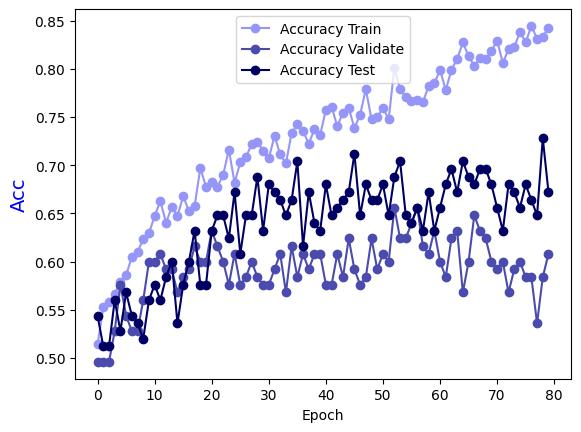

The data file committed next to this chart (first rows):
Epoch, Accuracy Train, Accuracy Validate, Accuracy Test
0.0, 0.5141, 0.496, 0.544
1.0, 0.5525, 0.496, 0.512
2.0, 0.5586, 0.496, 0.512
3.0, 0.5667, 0.528, 0.56
4.0, 0.5788, 0.576, 0.528
5.0, 0.5859, 0.544, 0.568
6.0, 0.6051, 0.528, 0.544
7.0, 0.6101, 0.528, 0.536
8.0, 0.6232, 0.56, 0.52
9.0, 0.6293, 0.6, 0.56
10.0, 0.6475, 0.6, 0.576
11.0, 0.6626, 0.608, 0.56
12.0, 0.6404, 0.592, 0.584
13.0, 0.6566, 0.592, 0.6
14.0, 0.6475, 0.568, 0.536
15.0, 0.6677, 0.584, 0.576
16.0, 0.6525, 0.592, 0.6
17.0, 0.6576, 0.616, 0.632
18.0, 0.697, 0.6, 0.576
19.0, 0.6778, 0.6, 0.576
20.0, 0.6828, 0.632, 0.632
21.0, 0.6778, 0.616, 0.648
22.0, 0.6899, 0.6, 0.648
23.0, 0.7162, 0.576, 0.624
24.0, 0.6818, 0.608, 0.672
25.0, 0.703, 0.576, 0.608
26.0, 0.7081, 0.584, 0.648
27.0, 0.7222, 0.6, 0.648
28.0, 0.7242, 0.584, 0.688
29.0, 0.7152, 0.576, 0.632
30.0, 0.7071, 0.576, 0.68
31.0, 0.7303, 0.592, 0.672
32.0, 0.7111, 0.608, 0.664
33.0, 0.702, 0.568, 0.648
34.0, 0.7333, 0.616, 0.664
35.0, 0.7424, 0.584, 0.704
36.0, 0.7354, 0.608, 0.616
37.0, 0.7222, 0.592, 0.672
38.0, 0.7374, 0.608, 0.64
39.0, 0.7313, 0.608, 0.632
40.0, 0.7576, 0.576, 0.68
41.0, 0.7606, 0.576, 0.648
42.0, 0.7404, 0.608, 0.656
43.0, 0.7545, 0.584, 0.664
44.0, 0.7596, 0.624, 0.672
45.0, 0.7384, 0.592, 0.712
46.0, 0.7525, 0.576, 0.648
47.0, 0.7788, 0.584, 0.68
48.0, 0.7475, 0.624, 0.664
49.0, 0.7495, 0.592, 0.664
50.0, 0.7596, 0.608, 0.68
51.0, 0.7475, 0.6, 0.648
52.0, 0.801, 0.656, 0.688
53.0, 0.7788, 0.624, 0.704
54.0, 0.7707, 0.624, 0.648
55.0, 0.7667, 0.64, 0.64
56.0, 0.7677, 0.656, 0.656
57.0, 0.7657, 0.616, 0.632
58.0, 0.7818, 0.608, 0.672
59.0, 0.7848, 0.632, 0.632
... 20 more rows
